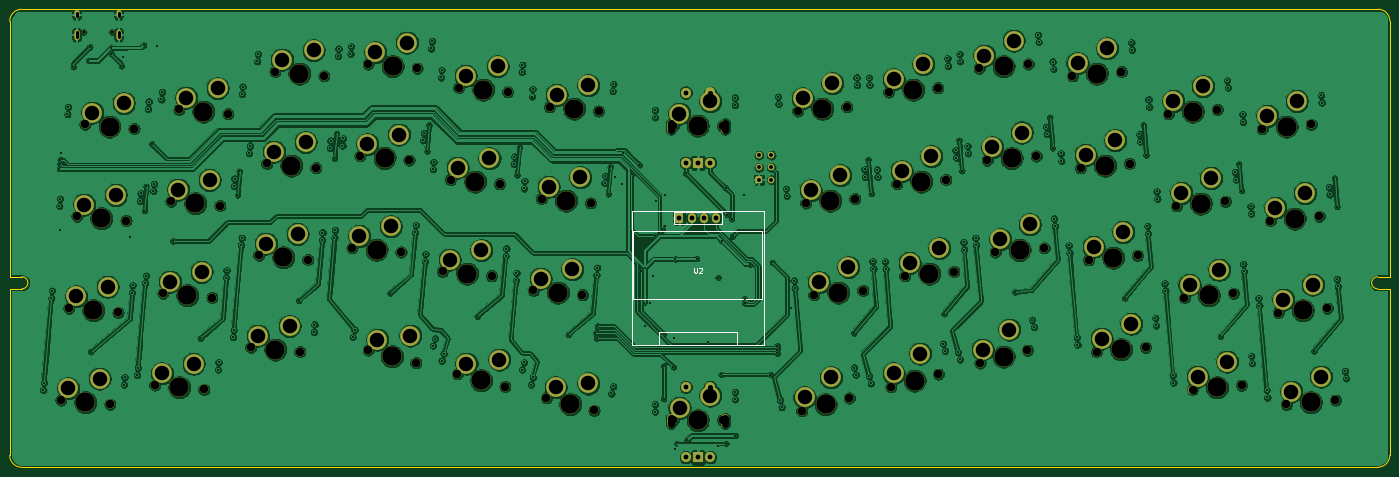
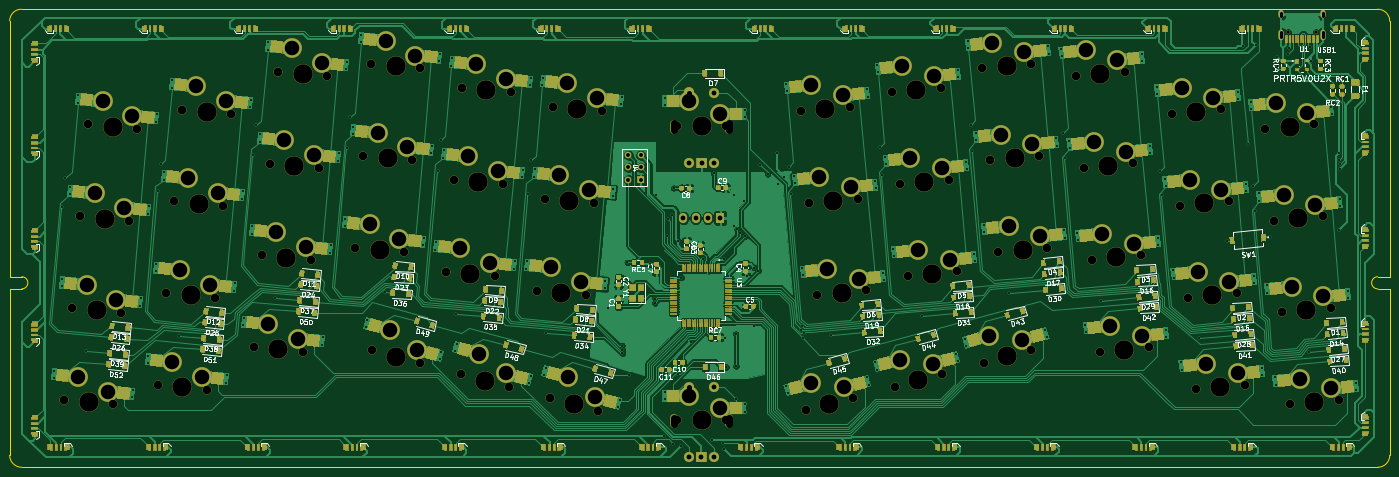
Circuit board: 11 layer files. Board 285.0 x 94.6 mm.
- bottom_copper: ergo_60_case-B_Cu.gbr (318329 bytes)
- bottom_mask: ergo_60_case-B_Mask.gbr (181296 bytes)
- paste: ergo_60_case-B_Paste.gbr (49944 bytes)
- bottom_silk: ergo_60_case-B_SilkS.gbr (87422 bytes)
- outline: ergo_60_case-Edge_Cuts.gbr (1562 bytes)
- top_copper: ergo_60_case-F_Cu.gbr (947188 bytes)
- top_mask: ergo_60_case-F_Mask.gbr (11281 bytes)
- paste: ergo_60_case-F_Paste.gbr (463 bytes)
- top_silk: ergo_60_case-F_SilkS.gbr (1855 bytes)
- drill: ergo_60_case-NPTH.drl (3124 bytes)
- drill: ergo_60_case-PTH.drl (7775 bytes)

=== bottom_copper: ergo_60_case-B_Cu.gbr (318329 bytes, source omitted) ===
=== bottom_mask: ergo_60_case-B_Mask.gbr (181296 bytes, source omitted) ===
=== paste: ergo_60_case-B_Paste.gbr (49944 bytes, source omitted) ===
=== bottom_silk: ergo_60_case-B_SilkS.gbr (87422 bytes, source omitted) ===
=== outline: ergo_60_case-Edge_Cuts.gbr ===
%TF.GenerationSoftware,KiCad,Pcbnew,(5.1.8)-1*%
%TF.CreationDate,2021-01-27T21:30:17-05:00*%
%TF.ProjectId,ergo_60_case,6572676f-5f36-4305-9f63-6173652e6b69,rev?*%
%TF.SameCoordinates,Original*%
%TF.FileFunction,Profile,NP*%
%FSLAX46Y46*%
G04 Gerber Fmt 4.6, Leading zero omitted, Abs format (unit mm)*
G04 Created by KiCad (PCBNEW (5.1.8)-1) date 2021-01-27 21:30:17*
%MOMM*%
%LPD*%
G01*
G04 APERTURE LIST*
%TA.AperFunction,Profile*%
%ADD10C,0.050000*%
%TD*%
G04 APERTURE END LIST*
D10*
X348900000Y-134220000D02*
X348911085Y-168564896D01*
X346399999Y-134224070D02*
X348900000Y-134220000D01*
X346400001Y-131724070D02*
X348902358Y-131724070D01*
X348911085Y-168564896D02*
G75*
G02*
X346406238Y-171069745I-2504848J-1D01*
G01*
X66402064Y-131724071D02*
G75*
G02*
X66402066Y-134224069I1J-1249999D01*
G01*
X66401828Y-171069747D02*
X346406237Y-171069746D01*
X63902066Y-168573610D02*
X63902065Y-134224070D01*
X63903601Y-78972100D02*
X63903707Y-131724070D01*
X346402358Y-76473871D02*
X66401827Y-76473872D01*
X348902358Y-131724070D02*
X348902357Y-78885928D01*
X346399999Y-134224070D02*
G75*
G02*
X346400001Y-131724070I1J1250000D01*
G01*
X63903601Y-78972100D02*
G75*
G02*
X66401827Y-76473872I2498227J1D01*
G01*
X66392349Y-171069747D02*
X66401828Y-171069747D01*
X346402358Y-76473871D02*
X346447899Y-76473938D01*
X346447899Y-76473938D02*
G75*
G02*
X348902357Y-78885928I42101J-2411990D01*
G01*
X66392349Y-171069747D02*
G75*
G02*
X63902066Y-168573610I9479J2499747D01*
G01*
X63902065Y-134224070D02*
X66402065Y-134224070D01*
X66402065Y-131724070D02*
X63903707Y-131724070D01*
M02*

=== top_copper: ergo_60_case-F_Cu.gbr (947188 bytes, source omitted) ===
=== top_mask: ergo_60_case-F_Mask.gbr (11281 bytes, source omitted) ===
=== paste: ergo_60_case-F_Paste.gbr ===
%TF.GenerationSoftware,KiCad,Pcbnew,(5.1.8)-1*%
%TF.CreationDate,2021-01-27T21:30:17-05:00*%
%TF.ProjectId,ergo_60_case,6572676f-5f36-4305-9f63-6173652e6b69,rev?*%
%TF.SameCoordinates,Original*%
%TF.FileFunction,Paste,Top*%
%TF.FilePolarity,Positive*%
%FSLAX46Y46*%
G04 Gerber Fmt 4.6, Leading zero omitted, Abs format (unit mm)*
G04 Created by KiCad (PCBNEW (5.1.8)-1) date 2021-01-27 21:30:17*
%MOMM*%
%LPD*%
G01*
G04 APERTURE LIST*
G04 APERTURE END LIST*
M02*

=== top_silk: ergo_60_case-F_SilkS.gbr ===
%TF.GenerationSoftware,KiCad,Pcbnew,(5.1.8)-1*%
%TF.CreationDate,2021-01-27T21:30:17-05:00*%
%TF.ProjectId,ergo_60_case,6572676f-5f36-4305-9f63-6173652e6b69,rev?*%
%TF.SameCoordinates,Original*%
%TF.FileFunction,Legend,Top*%
%TF.FilePolarity,Positive*%
%FSLAX46Y46*%
G04 Gerber Fmt 4.6, Leading zero omitted, Abs format (unit mm)*
G04 Created by KiCad (PCBNEW (5.1.8)-1) date 2021-01-27 21:30:17*
%MOMM*%
%LPD*%
G01*
G04 APERTURE LIST*
%ADD10C,0.120000*%
%ADD11C,0.150000*%
G04 APERTURE END LIST*
D10*
%TO.C,U2*%
X214000000Y-143100000D02*
X198000000Y-143100000D01*
X198000000Y-143100000D02*
X198000000Y-145900000D01*
X214000000Y-145900000D02*
X214000000Y-143100000D01*
X219350000Y-136270000D02*
X219350000Y-122370000D01*
X219350000Y-122370000D02*
X192650000Y-122370000D01*
X201000000Y-118300000D02*
X201000000Y-120900000D01*
X211000000Y-120900000D02*
X201000000Y-120900000D01*
X211000000Y-118300000D02*
X211000000Y-120900000D01*
X201000000Y-118300000D02*
X211000000Y-118300000D01*
X192650000Y-136270000D02*
X192650000Y-122370000D01*
X192350000Y-145900000D02*
X192350000Y-118100000D01*
X219650000Y-145900000D02*
X192350000Y-145900000D01*
X219650000Y-118100000D02*
X219650000Y-145900000D01*
X192350000Y-118100000D02*
X219650000Y-118100000D01*
X219350000Y-136270000D02*
X192650000Y-136270000D01*
D11*
X205258095Y-129876380D02*
X205258095Y-130685904D01*
X205305714Y-130781142D01*
X205353333Y-130828761D01*
X205448571Y-130876380D01*
X205639047Y-130876380D01*
X205734285Y-130828761D01*
X205781904Y-130781142D01*
X205829523Y-130685904D01*
X205829523Y-129876380D01*
X206258095Y-129971619D02*
X206305714Y-129924000D01*
X206400952Y-129876380D01*
X206639047Y-129876380D01*
X206734285Y-129924000D01*
X206781904Y-129971619D01*
X206829523Y-130066857D01*
X206829523Y-130162095D01*
X206781904Y-130304952D01*
X206210476Y-130876380D01*
X206829523Y-130876380D01*
%TD*%
M02*

=== drill: ergo_60_case-NPTH.drl ===
M48
; DRILL file {KiCad (5.1.8)-1} date 01/27/21 21:30:20
; FORMAT={-:-/ absolute / metric / decimal}
; #@! TF.CreationDate,2021-01-27T21:30:20-05:00
; #@! TF.GenerationSoftware,Kicad,Pcbnew,(5.1.8)-1
; #@! TF.FileFunction,NonPlated,1,2,NPTH
FMAT,2
METRIC
T1C0.650
T2C1.500
T3C1.750
T4C3.988
%
G90
G05
T1
X79.17Y-81.18
X84.95Y-81.18
T3
X324.228Y-120.142
X334.349Y-119.256
X172.065Y-134.559
X182.187Y-135.444
X98.845Y-97.174
X108.966Y-98.06
X153.287Y-130.621
X163.408Y-131.507
X116.992Y-108.323
X127.114Y-109.209
X156.608Y-92.666
X166.729Y-93.552
X77.792Y-119.236
X87.913Y-120.122
X76.132Y-138.214
X86.253Y-139.099
X156.346Y-151.77
X166.16Y-154.399
X267.428Y-126.64
X277.549Y-125.754
X79.452Y-100.259
X89.574Y-101.144
X229.955Y-135.464
X240.076Y-134.579
X228.294Y-116.487
X238.416Y-115.601
X175.386Y-96.604
X185.507Y-97.489
X97.185Y-116.152
X107.306Y-117.037
X134.592Y-125.734
X144.713Y-126.62
X174.747Y-156.7
X184.56Y-159.33
X286.688Y-128.206
X296.809Y-127.321
X248.733Y-131.527
X258.854Y-130.641
X154.947Y-111.644
X165.069Y-112.529
X303.175Y-98.08
X313.296Y-97.194
X136.252Y-106.757
X146.373Y-107.642
X308.156Y-155.012
X318.277Y-154.127
X327.548Y-158.097
X337.67Y-157.211
X95.524Y-135.129
X105.646Y-136.015
X74.471Y-157.191
X84.593Y-158.077
X118.653Y-89.346
X128.774Y-90.231
X173.726Y-115.581
X183.847Y-116.467
X285.028Y-109.229
X295.149Y-108.343
X264.268Y-149.534
X274.082Y-146.904
X137.912Y-87.779
X148.034Y-88.665
X306.495Y-136.035
X316.617Y-135.149
X227.466Y-159.395
X237.28Y-156.765
X93.864Y-154.107
X103.985Y-154.992
X247.072Y-112.549
X257.194Y-111.664
X226.634Y-97.509
X236.755Y-96.624
X288.348Y-147.184
X298.469Y-146.298
X200.94Y-100.56
X211.1Y-100.56
X325.888Y-139.119
X336.009Y-138.234
X245.867Y-154.464
X255.681Y-151.835
X113.669Y-146.308
X123.79Y-147.194
X265.768Y-107.662
X275.889Y-106.777
X245.412Y-93.572
X255.534Y-92.686
X304.835Y-117.057
X314.957Y-116.172
X115.332Y-127.301
X125.453Y-128.186
X200.95Y-161.36
X211.11Y-161.36
X137.945Y-146.839
X147.759Y-149.469
X283.367Y-90.251
X293.489Y-89.366
X322.567Y-101.164
X332.689Y-100.279
X264.107Y-88.685
X274.229Y-87.799
T4
X293.409Y-146.741
X206.02Y-100.56
X330.949Y-138.676
X250.774Y-153.15
X118.73Y-146.751
X270.828Y-107.22
X250.473Y-93.129
X309.896Y-116.614
X120.393Y-127.743
X206.03Y-161.36
X142.852Y-148.154
X288.428Y-89.808
X327.628Y-100.721
X269.168Y-88.242
X329.288Y-119.699
X177.126Y-135.002
X103.906Y-97.617
X158.348Y-131.064
X122.053Y-108.766
X161.668Y-93.109
X82.853Y-119.679
X81.192Y-138.656
X161.253Y-153.084
X272.489Y-126.197
X84.513Y-100.701
X235.015Y-135.022
X233.355Y-116.044
X180.447Y-97.047
X102.245Y-116.594
X139.652Y-126.177
X179.654Y-158.015
X291.748Y-127.763
X253.793Y-131.084
X160.008Y-112.086
X308.236Y-97.637
X141.313Y-107.199
X313.216Y-154.569
X332.609Y-157.654
X100.585Y-135.572
X79.532Y-157.634
X123.713Y-89.788
X178.786Y-116.024
X290.088Y-108.786
X269.175Y-148.219
X142.973Y-88.222
X311.556Y-135.592
X232.373Y-158.08
X98.925Y-154.549
X252.133Y-112.107
X231.695Y-97.067
T2
X200.43Y-101.35G85X200.43Y-100.05
G05
X211.63Y-101.35G85X211.63Y-100.05
G05
X200.44Y-162.15G85X200.44Y-160.85
G05
X211.64Y-162.15G85X211.64Y-160.85
G05
T0
M30

=== drill: ergo_60_case-PTH.drl (7775 bytes, source omitted) ===
